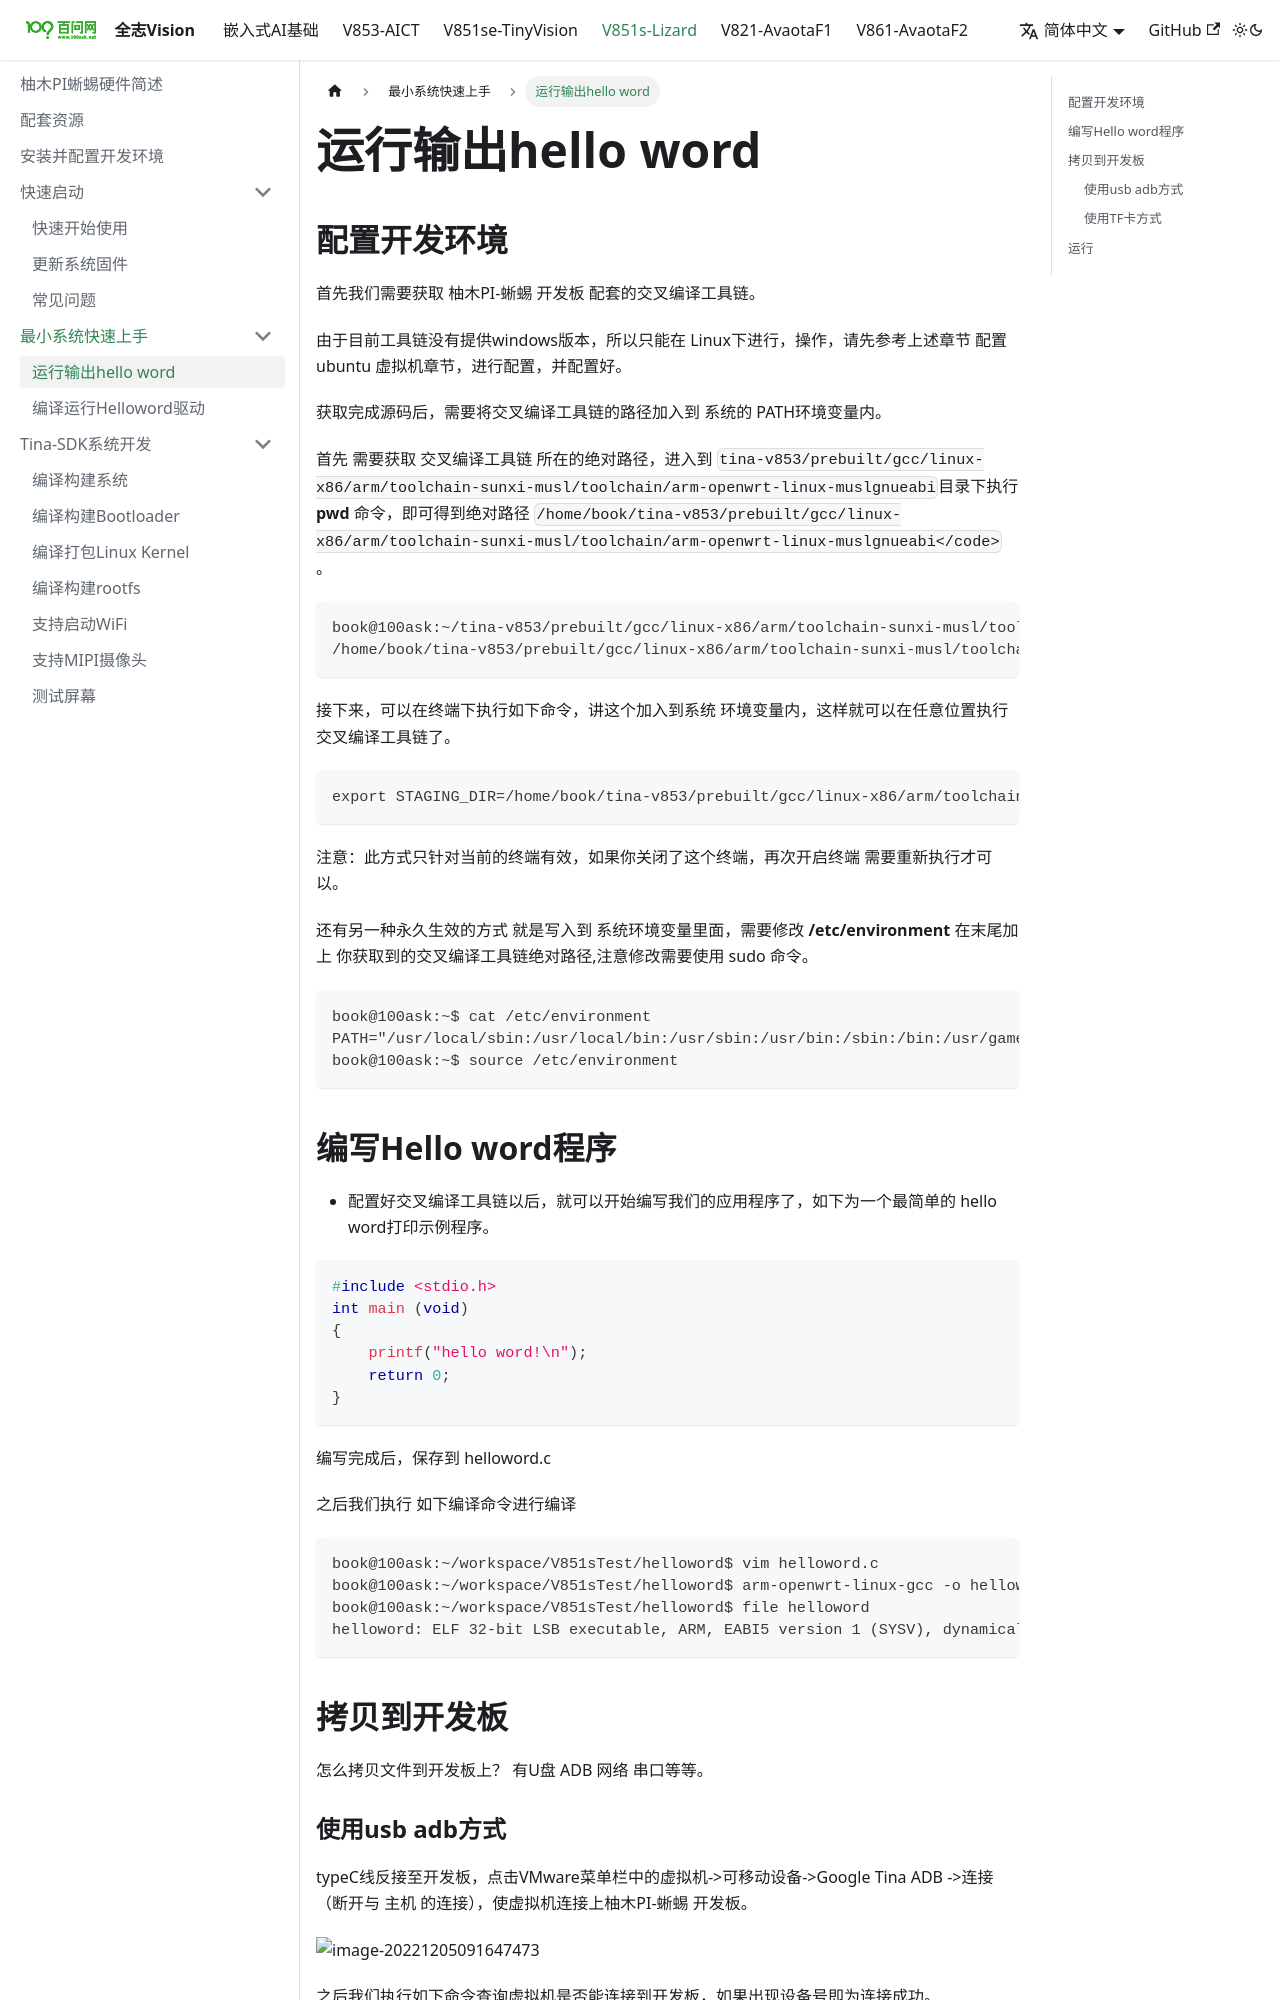

repository: 100askTeam/AllwinnerVisionIC-Docs · page: docs/V851S/part2/02-1_RunHelloword/index.html · generator: docusaurus

---
sidebar_position: 1
---
# 运行输出hello word

## 配置开发环境

首先我们需要获取 柚木PI-蜥蜴 开发板 配套的交叉编译工具链。

由于目前工具链没有提供windows版本，所以只能在 Linux下进行，操作，请先参考上述章节 配置ubuntu 虚拟机章节，进行配置，并配置好。

获取完成源码后，需要将交叉编译工具链的路径加入到 系统的 PATH环境变量内。

首先 需要获取 交叉编译工具链 所在的绝对路径，进入到  <code>tina-v853/prebuilt/gcc/linux-x86/arm/toolchain-sunxi-musl/toolchain/arm-openwrt-linux-muslgnueabi</code>目录下执行 **pwd** 命令，即可得到绝对路径 ` /home/book/tina-v853/prebuilt/gcc/linux-x86/arm/toolchain-sunxi-musl/toolchain/arm-openwrt-linux-muslgnueabi</code>` 。

```bash
book@100ask:~/tina-v853/prebuilt/gcc/linux-x86/arm/toolchain-sunxi-musl/toolchain/bin$ pwd
/home/book/tina-v853/prebuilt/gcc/linux-x86/arm/toolchain-sunxi-musl/toolchain/bin
```

接下来，可以在终端下执行如下命令，讲这个加入到系统 环境变量内，这样就可以在任意位置执行  交叉编译工具链了。

```bash
export STAGING_DIR=/home/book/tina-v853/prebuilt/gcc/linux-x86/arm/toolchain-sunxi-musl/toolchain/bin
```

注意：此方式只针对当前的终端有效，如果你关闭了这个终端，再次开启终端 需要重新执行才可以。

还有另一种永久生效的方式 就是写入到 系统环境变量里面，需要修改  **/etc/environment** 在末尾加上 你获取到的交叉编译工具链绝对路径,注意修改需要使用 sudo 命令。

```bash
book@100ask:~$ cat /etc/environment
PATH="/usr/local/sbin:/usr/local/bin:/usr/sbin:/usr/bin:/sbin:/bin:/usr/games:/usr/local/games:/snap/bin:/home/book/tina-v853/prebuilt/gcc/linux-x86/arm/toolchain-sunxi-musl/toolchain/bin"
book@100ask:~$ source /etc/environment
```

## 编写Hello word程序

* 配置好交叉编译工具链以后，就可以开始编写我们的应用程序了，如下为一个最简单的 hello word打印示例程序。

```c
#include <stdio.h>
int main (void)
{
    printf("hello word!\n");
    return 0;
}    
```

编写完成后，保存到 helloword.c

之后我们执行 如下编译命令进行编译 

```
book@100ask:~/workspace/V851sTest/helloword$ vim helloword.c 
book@100ask:~/workspace/V851sTest/helloword$ arm-openwrt-linux-gcc -o helloword helloword.c
book@100ask:~/workspace/V851sTest/helloword$ file helloword
helloword: ELF 32-bit LSB executable, ARM, EABI5 version 1 (SYSV), dynamically linked, interpreter /lib/ld-musl-armhf.so.1, with debug_info, not stripped
```

## 拷贝到开发板

怎么拷贝文件到开发板上？ 有U盘  ADB 网络 串口等等。
